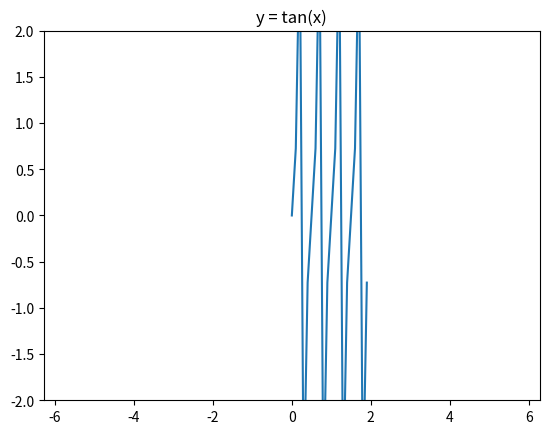

Recreate this plot in Python.
# Import the modules with the math functions and the plotting options
# We need
import numpy as np
from matplotlib import pyplot as plt
import sys

# Two ways to plot the tangent
x = np.arange(0.0, 2, 0.1)
#y = (np.sin(2*np.pi*x)) / (np.cos(2*np.pi*x))
y1 = np.tan(2*np.pi*x)

# Set the range of the axes
plt.axis([-2*np.pi, 2*np.pi, -2, 2])
# Include a title
plt.title('y = tan(x)')

#plt.plot(x,y)
plt.plot(x,y1)
plt.show()
